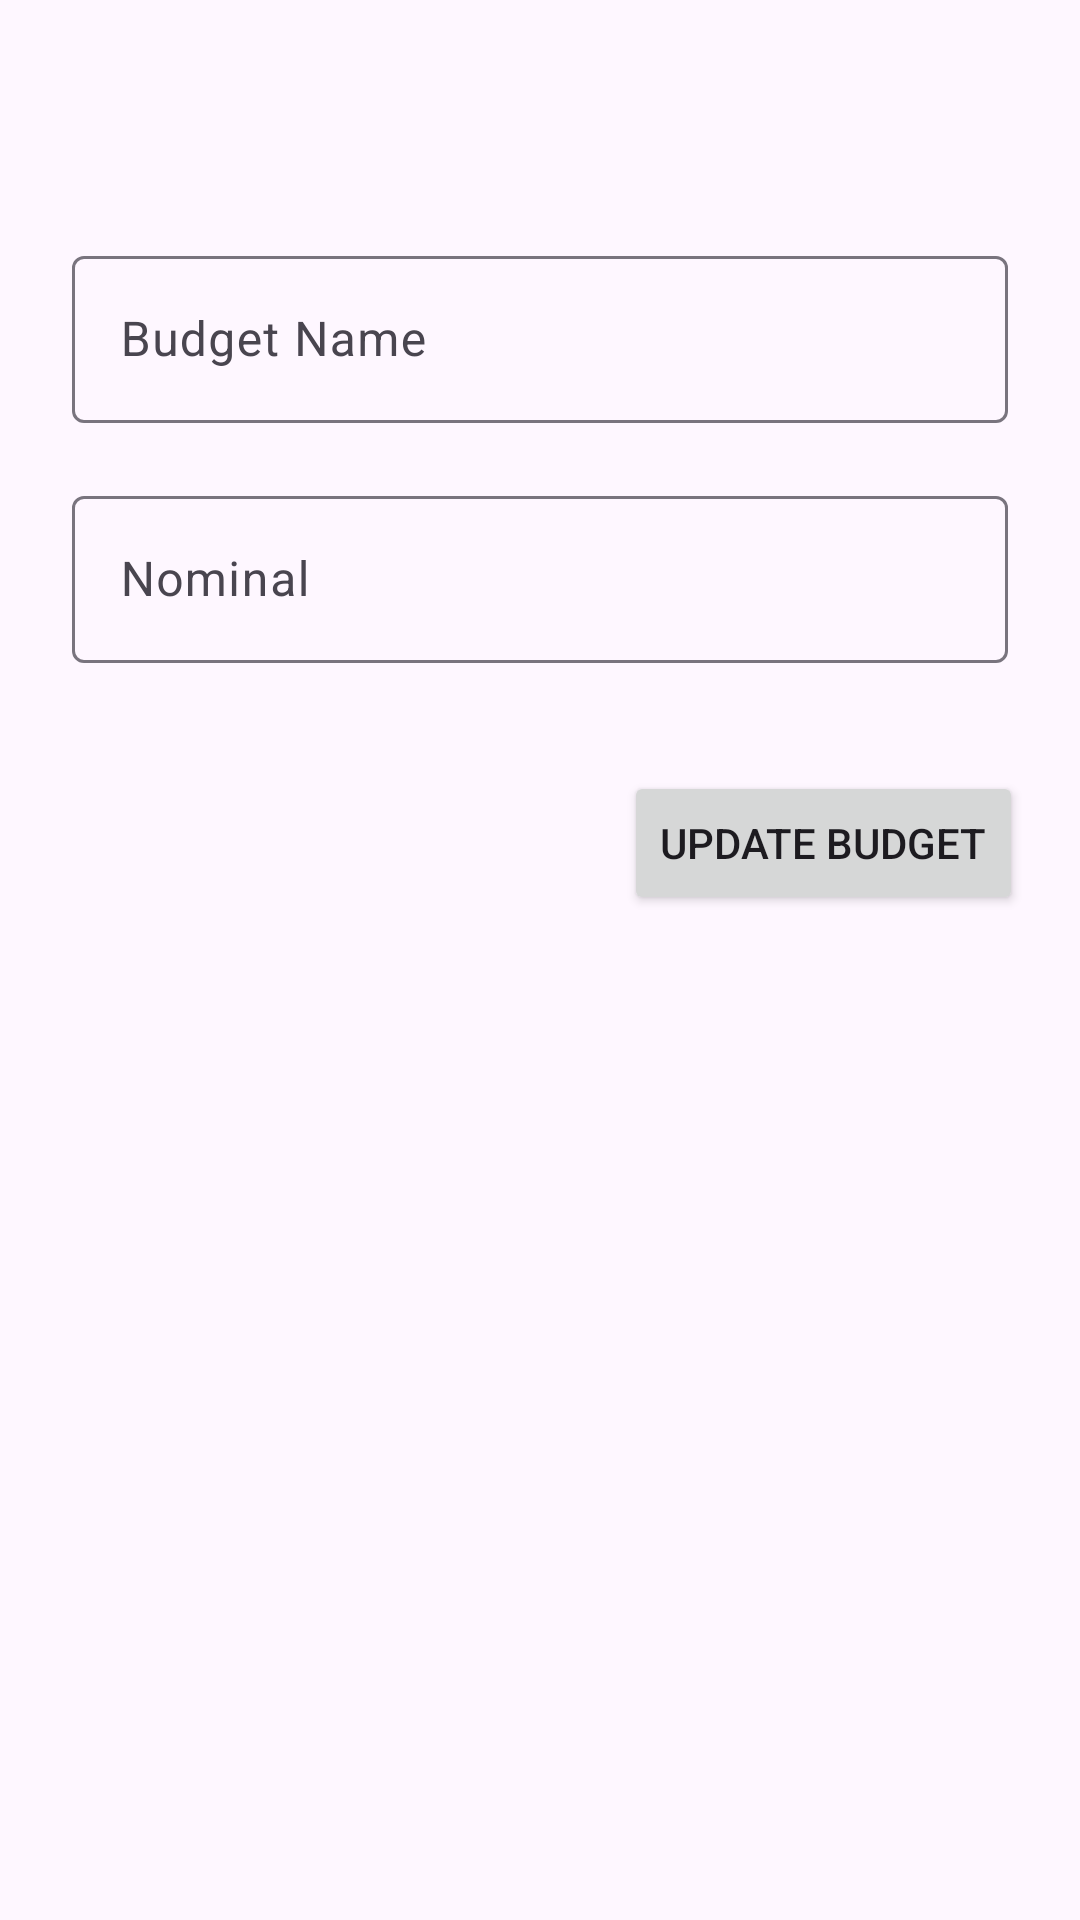

Here is an Android app screen rendered from its layout file. Give the layout XML and the strings, colors and styles it references.
<!-- AndroidManifest.xml: application theme Theme.ANMPExpense -->
<!-- res/layout/fragment_edit_budget.xml -->
<?xml version="1.0" encoding="utf-8"?>
<FrameLayout xmlns:android="http://schemas.android.com/apk/res/android"
    xmlns:app="http://schemas.android.com/apk/res-auto"
    xmlns:tools="http://schemas.android.com/tools"
    android:layout_width="match_parent"
    android:layout_height="match_parent"
    tools:context=".view.FragmentEditBudget">

    <androidx.constraintlayout.widget.ConstraintLayout
        android:layout_width="match_parent"
        android:layout_height="match_parent">

        <TextView
            android:id="@+id/txtTitleEditBudget"
            android:layout_width="wrap_content"
            android:layout_height="wrap_content"
            android:layout_marginStart="24dp"
            android:layout_marginTop="36dp"
            android:layout_marginEnd="337dp"
            android:text="Edit Budget"
            android:textSize="24sp"
            app:layout_constraintEnd_toEndOf="parent"
            app:layout_constraintHorizontal_bias="0.0"
            app:layout_constraintStart_toStartOf="parent"
            app:layout_constraintTop_toTopOf="parent" />

        <com.google.android.material.textfield.TextInputLayout
            android:id="@+id/txtLayoutEditBudgetName"
            android:layout_width="0dp"
            android:layout_height="wrap_content"
            android:layout_marginStart="24dp"
            android:layout_marginTop="80dp"
            android:layout_marginEnd="24dp"
            app:layout_constraintEnd_toEndOf="parent"
            app:layout_constraintHorizontal_bias="1.0"
            app:layout_constraintStart_toStartOf="parent"
            app:layout_constraintTop_toTopOf="parent">

            <com.google.android.material.textfield.TextInputEditText
                android:id="@+id/txtInputEditBudgetName"
                android:layout_width="match_parent"
                android:layout_height="wrap_content"
                android:hint="Budget Name" />
        </com.google.android.material.textfield.TextInputLayout>

        <com.google.android.material.textfield.TextInputLayout
            android:id="@+id/txtLayoutEditBudgetNominal"
            android:layout_width="0dp"
            android:layout_height="wrap_content"
            android:layout_marginStart="24dp"
            android:layout_marginTop="160dp"
            android:layout_marginEnd="24dp"
            app:layout_constraintEnd_toEndOf="parent"
            app:layout_constraintHorizontal_bias="1.0"
            app:layout_constraintStart_toStartOf="parent"
            app:layout_constraintTop_toTopOf="parent">

            <com.google.android.material.textfield.TextInputEditText
                android:id="@+id/txtInputEditBudgetNominal"
                android:layout_width="match_parent"
                android:layout_height="wrap_content"
                android:drawableStart="@drawable/baseline_attach_money_24"
                android:hint="Nominal" />
        </com.google.android.material.textfield.TextInputLayout>

        <Button
            android:id="@+id/btnUpdateBudget"
            android:layout_width="wrap_content"
            android:layout_height="wrap_content"
            android:layout_marginTop="36dp"
            android:text="Update Budget"
            app:layout_constraintEnd_toEndOf="parent"
            app:layout_constraintHorizontal_bias="0.916"
            app:layout_constraintStart_toStartOf="parent"
            app:layout_constraintTop_toBottomOf="@+id/txtLayoutEditBudgetNominal" />
    </androidx.constraintlayout.widget.ConstraintLayout>
</FrameLayout>
<!-- resources referenced by this layout -->
<resources>
  <style name="Theme.ANMPExpense" parent="Base.Theme.ANMPExpense" />
  <style name="Base.Theme.ANMPExpense" parent="Theme.Material3.DayNight">
          
          
      </style>
</resources>
